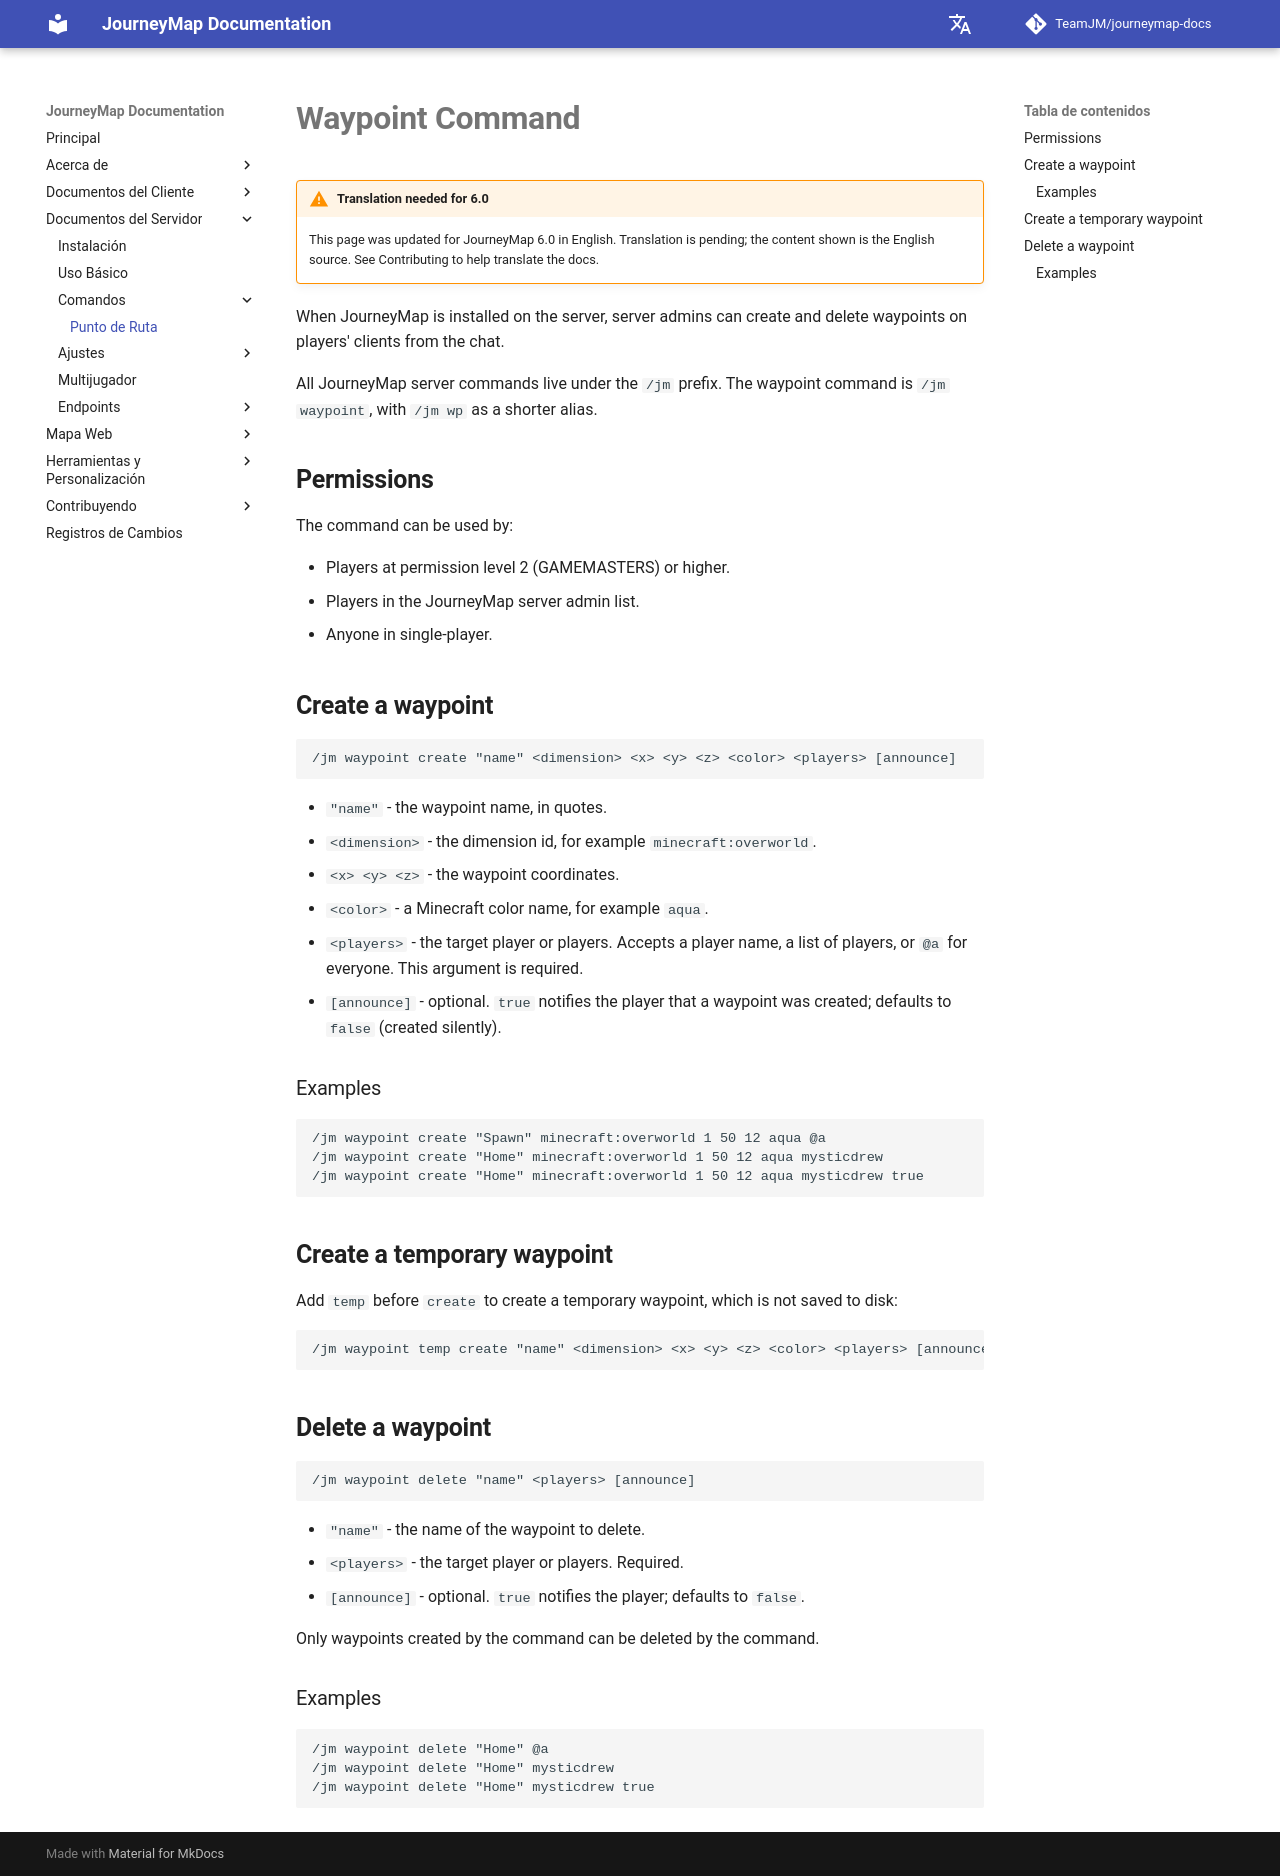

repository: TeamJM/journeymap-docs · page: 6.0.x/es/server/commands/waypoint_command/index.html · generator: mkdocs

# **Waypoint Command**

!!! warning "Translation needed for 6.0"

    This page was updated for JourneyMap 6.0 in English. Translation
    is pending; the content shown is the English source. See
    Contributing to help translate the docs.

When JourneyMap is installed on the server, server admins can create and
delete waypoints on players' clients from the chat.

All JourneyMap server commands live under the `/jm` prefix. The waypoint
command is `/jm waypoint`, with `/jm wp` as a shorter alias.

## **Permissions**

The command can be used by:

- Players at permission level 2 (GAMEMASTERS) or higher.
- Players in the JourneyMap server admin list.
- Anyone in single-player.

## **Create a waypoint**

```text
/jm waypoint create "name" <dimension> <x> <y> <z> <color> <players> [announce]
```

- `"name"` - the waypoint name, in quotes.
- `<dimension>` - the dimension id, for example `minecraft:overworld`.
- `<x> <y> <z>` - the waypoint coordinates.
- `<color>` - a Minecraft color name, for example `aqua`.
- `<players>` - the target player or players. Accepts a player name, a
  list of players, or `@a` for everyone. This argument is required.
- `[announce]` - optional. `true` notifies the player that a waypoint
  was created; defaults to `false` (created silently).

### Examples

```text
/jm waypoint create "Spawn" minecraft:overworld 1 50 12 aqua @a
/jm waypoint create "Home" minecraft:overworld 1 50 12 aqua mysticdrew
/jm waypoint create "Home" minecraft:overworld 1 50 12 aqua mysticdrew true
```

## **Create a temporary waypoint**

Add `temp` before `create` to create a temporary waypoint, which is not
saved to disk:

```text
/jm waypoint temp create "name" <dimension> <x> <y> <z> <color> <players> [announce]
```

## **Delete a waypoint**

```text
/jm waypoint delete "name" <players> [announce]
```

- `"name"` - the name of the waypoint to delete.
- `<players>` - the target player or players. Required.
- `[announce]` - optional. `true` notifies the player; defaults to
  `false`.

Only waypoints created by the command can be deleted by the command.

### Examples

```text
/jm waypoint delete "Home" @a
/jm waypoint delete "Home" mysticdrew
/jm waypoint delete "Home" mysticdrew true
```
